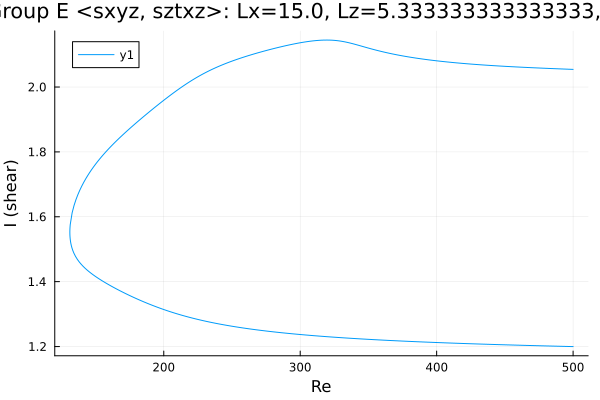

Source data for this figure (header and first rows):
Re, shear
500.0, 1.2
498.8, 1.2
497.3, 1.2
495.9, 1.2
494.5, 1.2
493.1, 1.201
491.7, 1.201
490.3, 1.201
488.9, 1.201
487.4, 1.201
486, 1.201
484.6, 1.201
483.2, 1.202
481.8, 1.202
480.4, 1.202
479, 1.202
477.5, 1.202
476.1, 1.202
474.7, 1.202
473.3, 1.203
471.9, 1.203
470.5, 1.203
469.1, 1.203
467.6, 1.203
466.2, 1.203
464.8, 1.204
463.4, 1.204
462, 1.204
460.6, 1.204
459.2, 1.204
457.7, 1.204
456.3, 1.205
454.9, 1.205
453.5, 1.205
452.1, 1.205
450.7, 1.205
449.3, 1.205
447.8, 1.206
446.4, 1.206
445, 1.206
443.6, 1.206
442.2, 1.206
440.8, 1.207
439.4, 1.207
437.9, 1.207
436.5, 1.207
435.1, 1.207
433.7, 1.207
432.3, 1.208
430.9, 1.208
429.5, 1.208
428, 1.208
426.6, 1.208
425.2, 1.209
423.8, 1.209
422.4, 1.209
421, 1.209
419.6, 1.209
418.1, 1.21
416.7, 1.21
... 528 more rows
